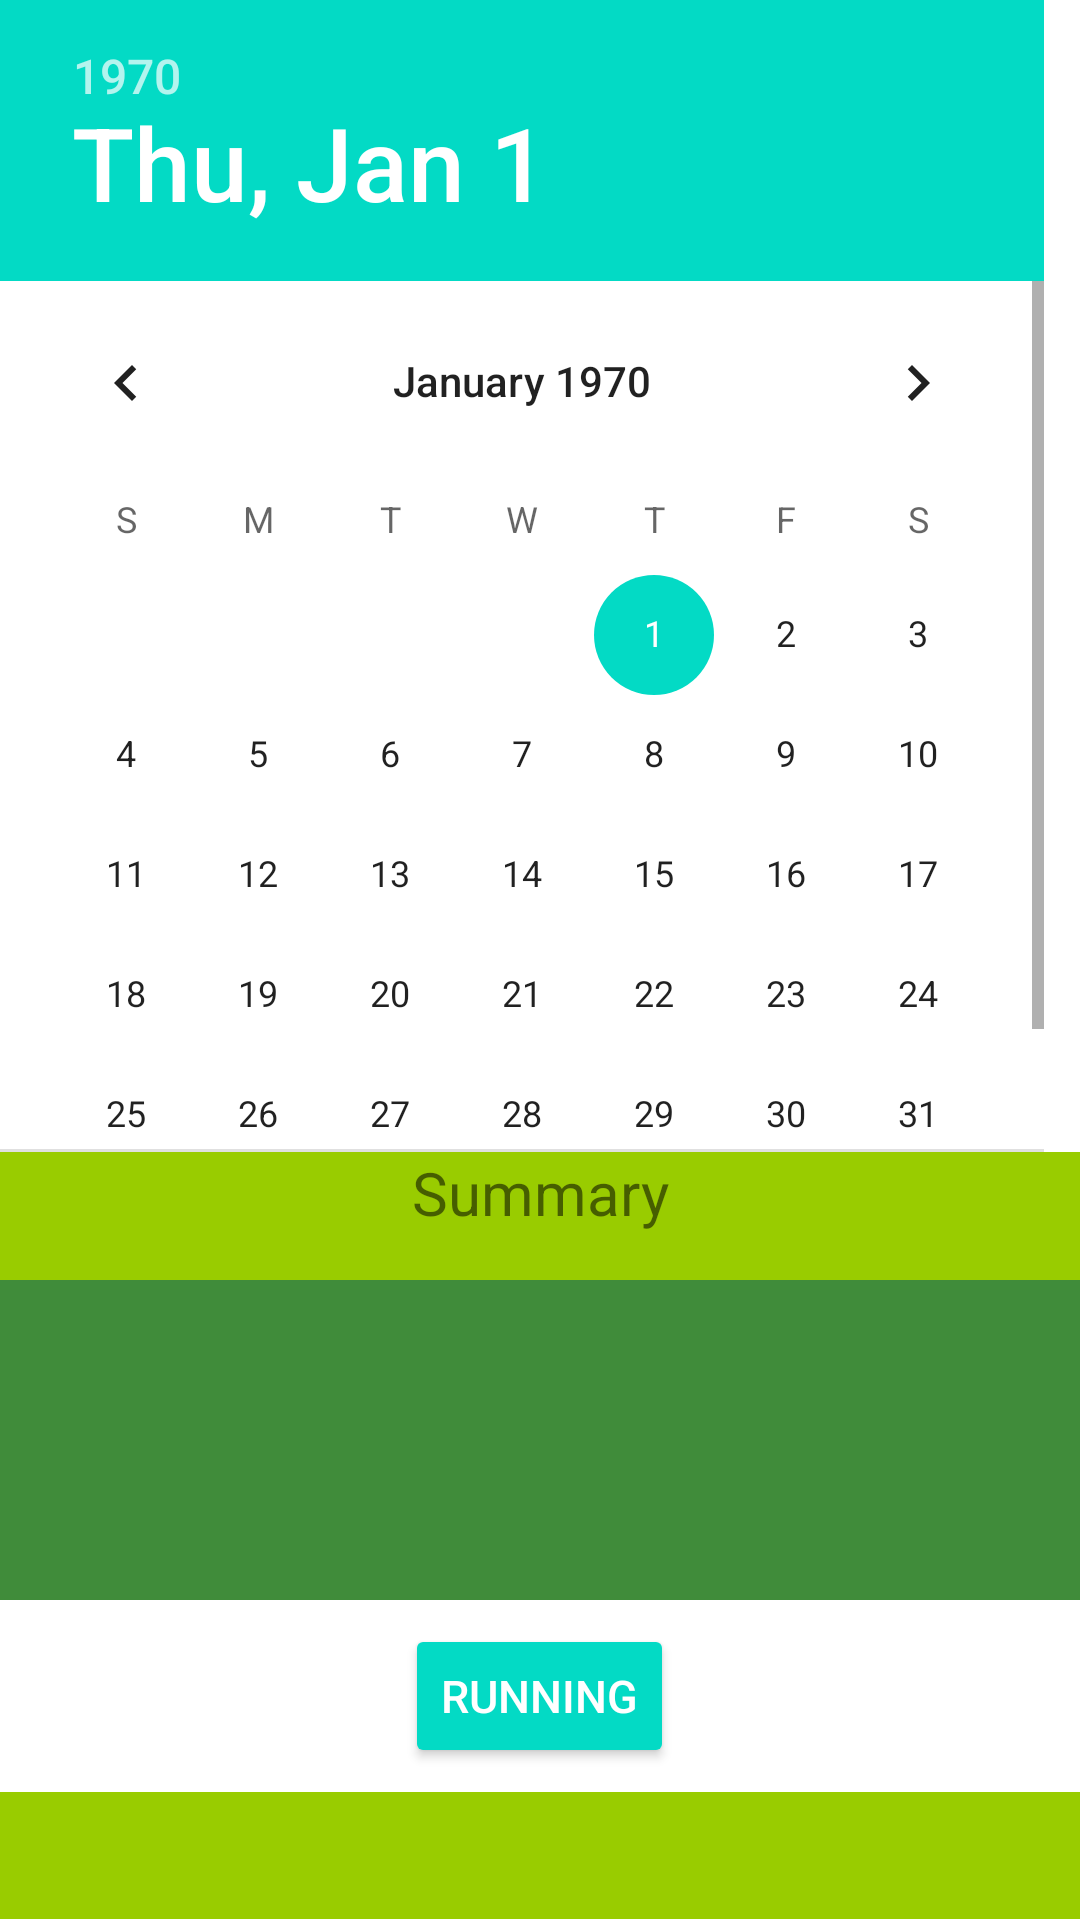

This screen was rendered from an Android layout file. Write that file and the resources it references.
<!-- AndroidManifest.xml: application theme AppTheme -->
<!-- res/layout/activity_main_tracker.xml -->
<?xml version="1.0" encoding="utf-8"?>
<LinearLayout xmlns:android="http://schemas.android.com/apk/res/android"
    xmlns:app="http://schemas.android.com/apk/res-auto"
    xmlns:tools="http://schemas.android.com/tools"
    android:layout_width="match_parent"
    android:layout_height="match_parent"
    tools:context="com.lab1.a2335.finalproject.DailyList"
    android:orientation="vertical"
    android:weightSum="3">

    <LinearLayout
        android:layout_width="match_parent"
        android:layout_height="0dp"
        android:layout_weight="1.80"
        android:id="@+id/topBar">

        <DatePicker
            android:id="@+id/datePicker2"
            android:layout_width="match_parent"
            android:layout_height="wrap_content"
            android:textSize="50sp" />
    </LinearLayout>


    <LinearLayout
        android:layout_width="match_parent"
        android:layout_height="0dp"
        android:layout_weight="1"
        android:orientation="vertical"
        android:weightSum="2"
        android:id="@+id/middle_section">

        <TextView
            android:id="@+id/textViewSummary"
            android:layout_width="match_parent"
            android:layout_height="0dp"
            android:layout_weight="0.4"
            android:background="@android:color/holo_green_light"
            android:gravity="center_horizontal"
            android:textSize="20sp"
            android:text="@string/summary"/>

        <FrameLayout
            android:id="@+id/entryTypeSummary"
            android:layout_width="match_parent"
            android:layout_height="0dp"
            android:layout_weight="1"
            android:background="#ff408c3a"
            android:gravity="center_horizontal">
        </FrameLayout>

        <LinearLayout
            android:layout_width="match_parent"
            android:layout_height="0dp"
            android:layout_weight="0.6"
            android:orientation="vertical"
            android:gravity="center">

            <Button
                android:id="@+id/buttonRunning"
                style="@style/Widget.AppCompat.Button.Colored"
                android:layout_width="wrap_content"
                android:layout_height="wrap_content"
                android:drawableLeft="@drawable/running"
                android:text="@string/running"
                android:textColor="#FFFFFF"
                android:textSize="15sp" />

        </LinearLayout>

    </LinearLayout>

    <LinearLayout
        android:id="@+id/bottomBar"
        android:layout_width="match_parent"
        android:layout_height="0dp"
        android:layout_weight="0.20"
        android:orientation="horizontal"
        android:gravity="bottom"
        android:layout_alignParentBottom="true">

        <include layout="@layout/activity_toolbar" />
    </LinearLayout>

</LinearLayout>
<!-- res/layout/activity_toolbar.xml (included above) -->
<android.support.v7.widget.Toolbar android:id="@+id/toolbar"
    android:layout_width="match_parent"
    android:layout_height="wrap_content"
    android:background="@android:color/holo_green_light"
    android:elevation="4dp"
    android:theme="@style/ThemeOverlay.AppCompat.ActionBar"
    app:popupTheme="@style/ThemeOverlay.AppCompat.Light"
    parent="Theme.AppCompat.Light.NoActionBar"
    xmlns:android="http://schemas.android.com/apk/res/android"
    xmlns:app="http://schemas.android.com/apk/res-auto" />
<!-- resources referenced by this layout -->
<resources>
  <string name="running">Running</string>
  <string name="summary">Summary</string>
  <style name="AppTheme" parent="Theme.AppCompat.Light.DarkActionBar">
          
          <item name="colorPrimary">@color/colorPrimary</item>
          <item name="colorPrimaryDark">@color/colorPrimaryDark</item>
          <item name="colorAccent">@color/colorAccent</item>
          <item name="windowActionBar">false</item>
          <item name="windowNoTitle">true</item>
      </style>
  <color name="colorPrimary">#3F51B5</color>
  <color name="colorPrimaryDark">#303F9F</color>
  <color name="colorAccent">#ff4081</color>
</resources>
